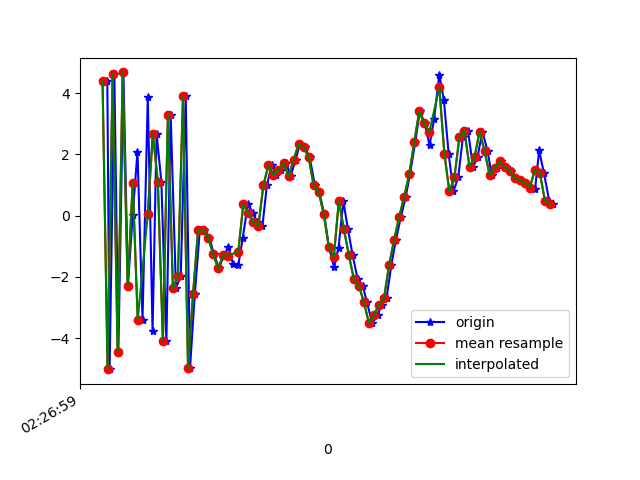

Values plotted in this chart, from the file beside it:
1617762419299, 458055933517495, 4.392258, 0.50599205, 5.7457438
1617762419308, 458055952748265, -5.015, -0.7375, -4.156
1617762419327, 458055971979035, 4.608, 0.9152, 1.89
1617762419343, 458055991209805, -4.455, -0.9539, 0.2065
1617762419363, 458056010440575, 4.673, 0.5953, -3.512
1617762419381, 458056029671345, -2.289, -0.7329, 6.073
1617762419400, 458056048902115, 0.02256, -0.2779, -7.851
1617762419419, 458056068132885, 2.09, -0.1677, 7.338
1617762419439, 458056087363655, -3.404, -0.9629, -5.646
1617762419460, 458056106594425, 3.867, 0.7844, 1.158
1617762419479, 458056125825195, -3.784, -0.7725, 3.313
1617762419495, 458056145055965, 2.675, -0.08358, -7.178
1617762419514, 458056164286735, 1.108, -0.03064, 7.737
1617762419534, 458056183517505, -4.097, -0.6765, -4.525
1617762419551, 458056202748275, 3.285, 0.8237, -1.028
1617762419572, 458056221979045, -2.372, -0.7439, 6.289
1617762419591, 458056241209815, -1.978, -0.1718, -7.696
1617762419611, 458056260440585, 3.894, 0.8309, 4.994
1617762419628, 458056279671355, -4.989, -0.4951, 1.822
1617762419647, 458056298902125, -2.571, 0.2629, 2.664
1617762419667, 458056318132895, -0.4719, 1.31, -1.214
1617762419685, 458056337363665, -0.4573, 3.762, -1.075
1617762419705, 458056356594435, -0.7189, 7.728, -1.647
1617762419723, 458056375825205, -1.257, 7.897, -1.93
1617762419743, 458056395055975, -1.719, 4.587, 0.6675
1617762419763, 458056414286745, -1.294, 1.829, 2.475
1617762419781, 458056433517515, -1.043, 1.904, 1.736
1617762419799, 458056452748285, -1.574, 1.305, 0.5417
1617762419820, 458056471979055, -1.628, -1.375, -0.1414
1617762419838, 458056491209825, -0.7253, -3.667, 0.186
1617762419858, 458056510440595, 0.3703, -3.692, 0.4888
1617762419878, 458056529671365, 0.09413, -1.632, 1.107
1617762419896, 458056548902135, -0.2213, -0.3862, -0.2774
1617762419916, 458056568132905, -0.3459, -0.4405, -1.318
1617762419934, 458056587363675, 0.9941, -2.006, -2.244
1617762419953, 458056606594445, 1.641, -2.352, -2.28
1617762419971, 458056625825215, 1.325, -1.669, -2.127
1617762419991, 458056645055985, 1.499, -2.06, -2.617
1617762420011, 458056664286755, 1.716, -2.009, -3.007
1617762420028, 458056683517525, 1.284, -1.322, -4.277
1617762420048, 458056702748295, 1.815, -0.484, -6.094
1617762420065, 458056721979065, 2.333, -0.3099, -6.822
1617762420085, 458056741209835, 2.233, -0.3458, -6.431
1617762420104, 458056760440605, 1.903, -0.01586, -5.724
1617762420125, 458056779671375, 0.988, 0.3364, -5.274
1617762420142, 458056798902145, 0.7733, -0.05666, -5.803
1617762420162, 458056818132915, 0.0479, -0.7488, -5.184
1617762420180, 458056837363685, -1.011, -0.976, -4.05
1617762420201, 458056856594455, -1.685, 0.06119, -2.971
1617762420219, 458056875825225, -1.047, 0.274, -3.334
1617762420238, 458056895055995, 0.4727, -0.5096, -3.812
1617762420256, 458056914286765, -0.4297, -1.047, -4.973
1617762420275, 458056933517535, -1.295, 0.8728, -3.497
1617762420295, 458056952748305, -2.079, 1.421, -0.9565
1617762420315, 458056971979075, -2.295, 3.246, 2.754
1617762420332, 458056991209845, -2.833, 4.364, 5.34
1617762420353, 458057010440615, -3.518, 6.511, 7.202
1617762420374, 458057029671385, -3.246, 7.355, 8.394
1617762420390, 458057048902155, -2.913, 5.766, 8.618
1617762420410, 458057068132925, -2.685, 3.901, 8.463
1617762420429, 458057087363695, -1.616, 4.054, 7.449
... 34 more rows
